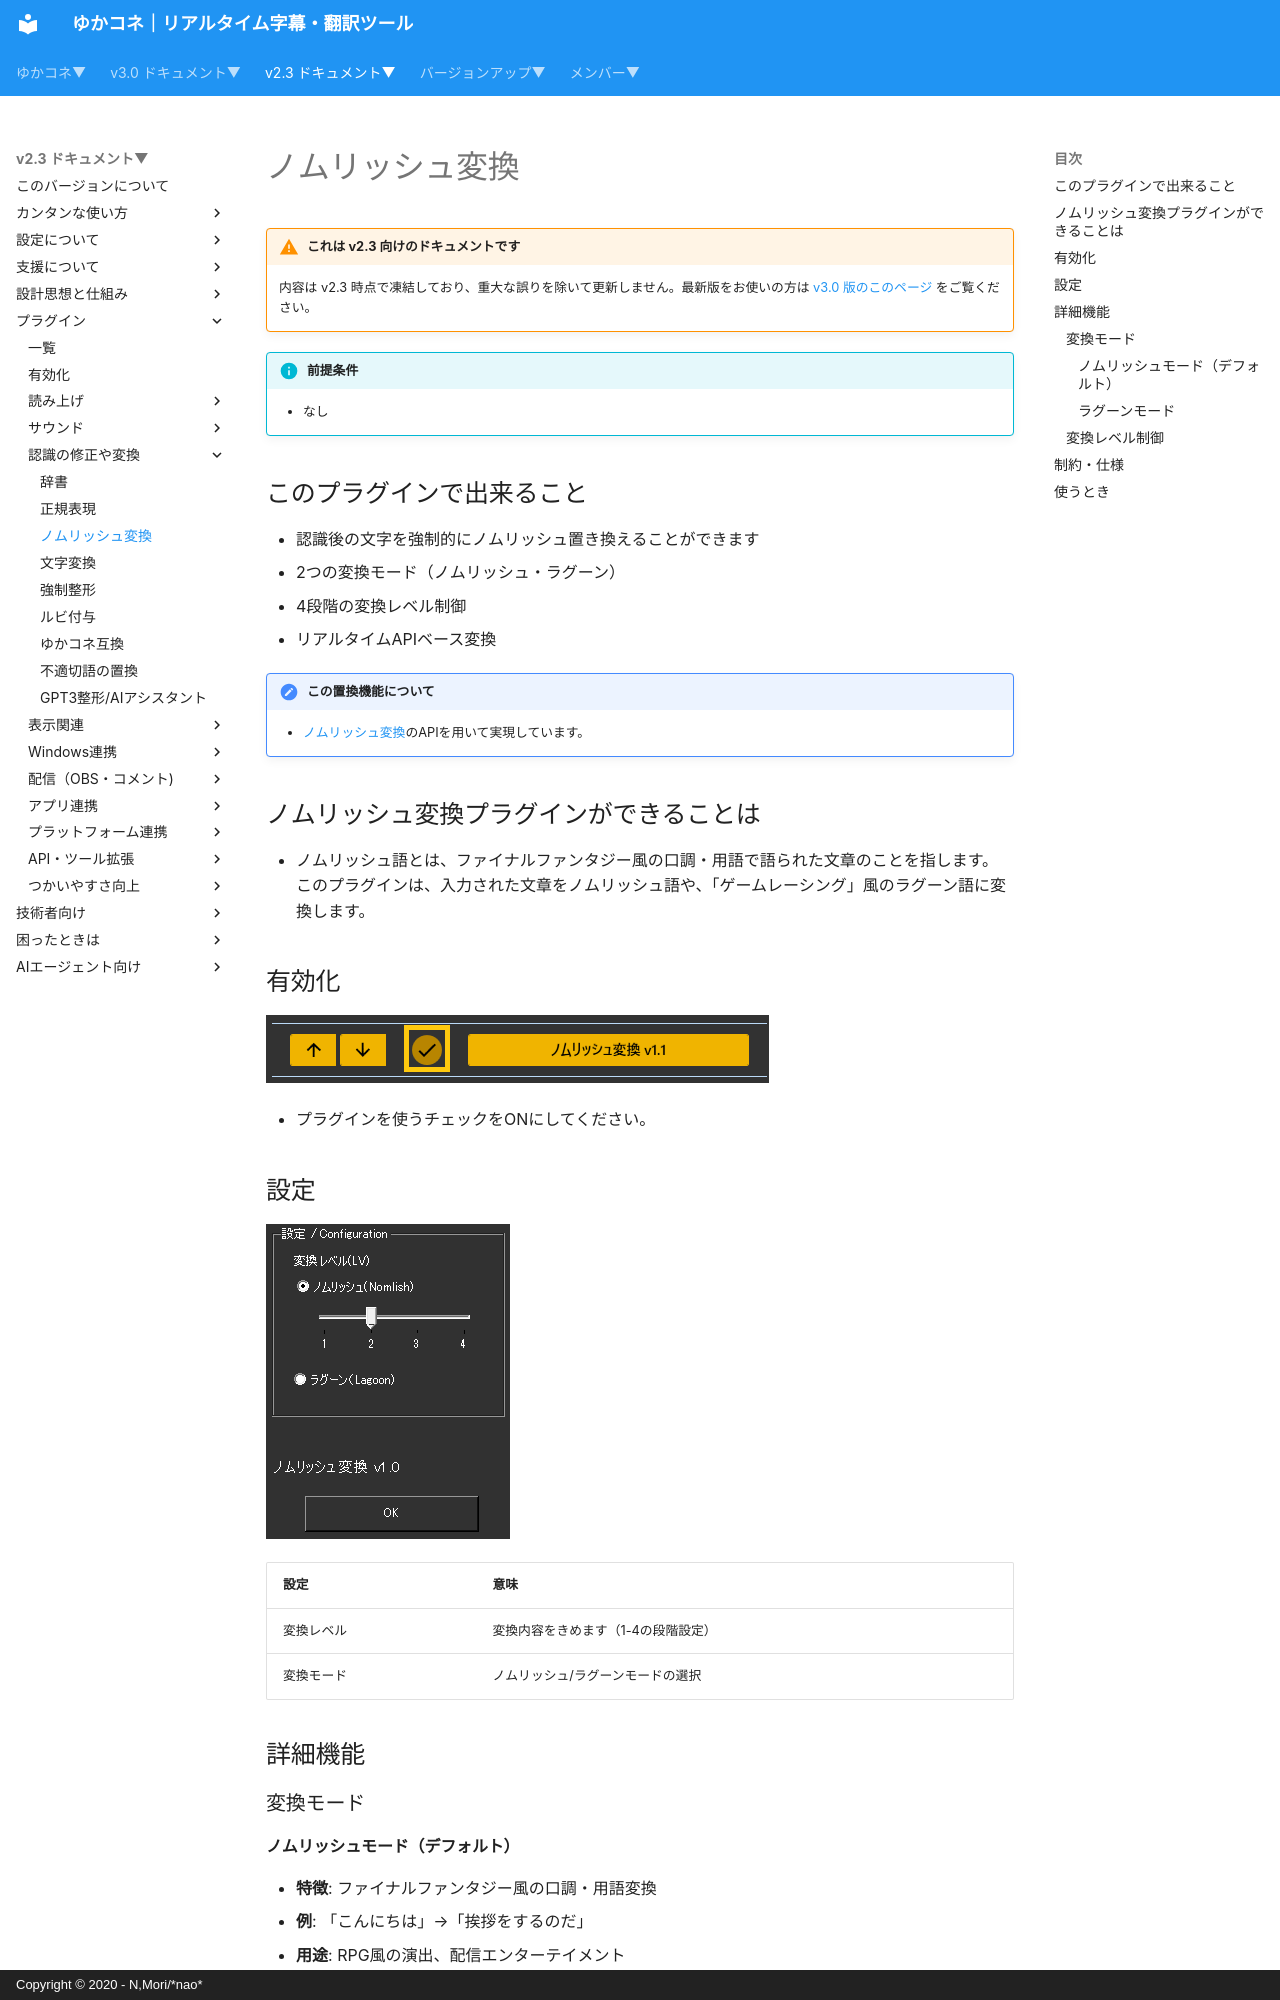

repository: nmori/yncneo-Docs-Src · page: v2.3/plugin/plugin_nomlish/index.html · generator: mkdocs · copyright: Copyright © 2020 - N,Mori/*nao*

<!-- version-banner -->
!!! warning "これは v2.3 向けのドキュメントです"
    内容は v2.3 時点で凍結しており、重大な誤りを除いて更新しません。最新版をお使いの方は [v3.0 版のこのページ](../../v3.0/plugin/plugin_nomlish.md) をご覧ください。

!!! Info "前提条件"
    * なし

## このプラグインで出来ること

* 認識後の文字を強制的にノムリッシュ置き換えることができます
* 2つの変換モード（ノムリッシュ・ラグーン）
* 4段階の変換レベル制御
* リアルタイムAPIベース変換

!!! note "この置換機能について"
    * [ノムリッシュ変換](https://racing-lagoon.info/nomu/translate.php)のAPIを用いて実現しています。

## ノムリッシュ変換プラグインができることは

* ノムリッシュ語とは、ファイナルファンタジー風の口調・用語で語られた文章のことを指します。このプラグインは、入力された文章をノムリッシュ語や、「ゲームレーシング」風のラグーン語に変換します。

##　有効化

![置換](images/plugin_nomlish_p1.png)

* プラグインを使うチェックをONにしてください。

## 設定

![辞書](images/plugin_nomlish_p2.png)

|設定|意味|
|:--|:---|
|変換レベル|変換内容をきめます（1-4の段階設定）|
|変換モード|ノムリッシュ/ラグーンモードの選択|

## 詳細機能

### 変換モード

#### ノムリッシュモード（デフォルト）
* **特徴**: ファイナルファンタジー風の口調・用語変換
* **例**: 「こんにちは」→「挨拶をするのだ」
* **用途**: RPG風の演出、配信エンターテイメント
